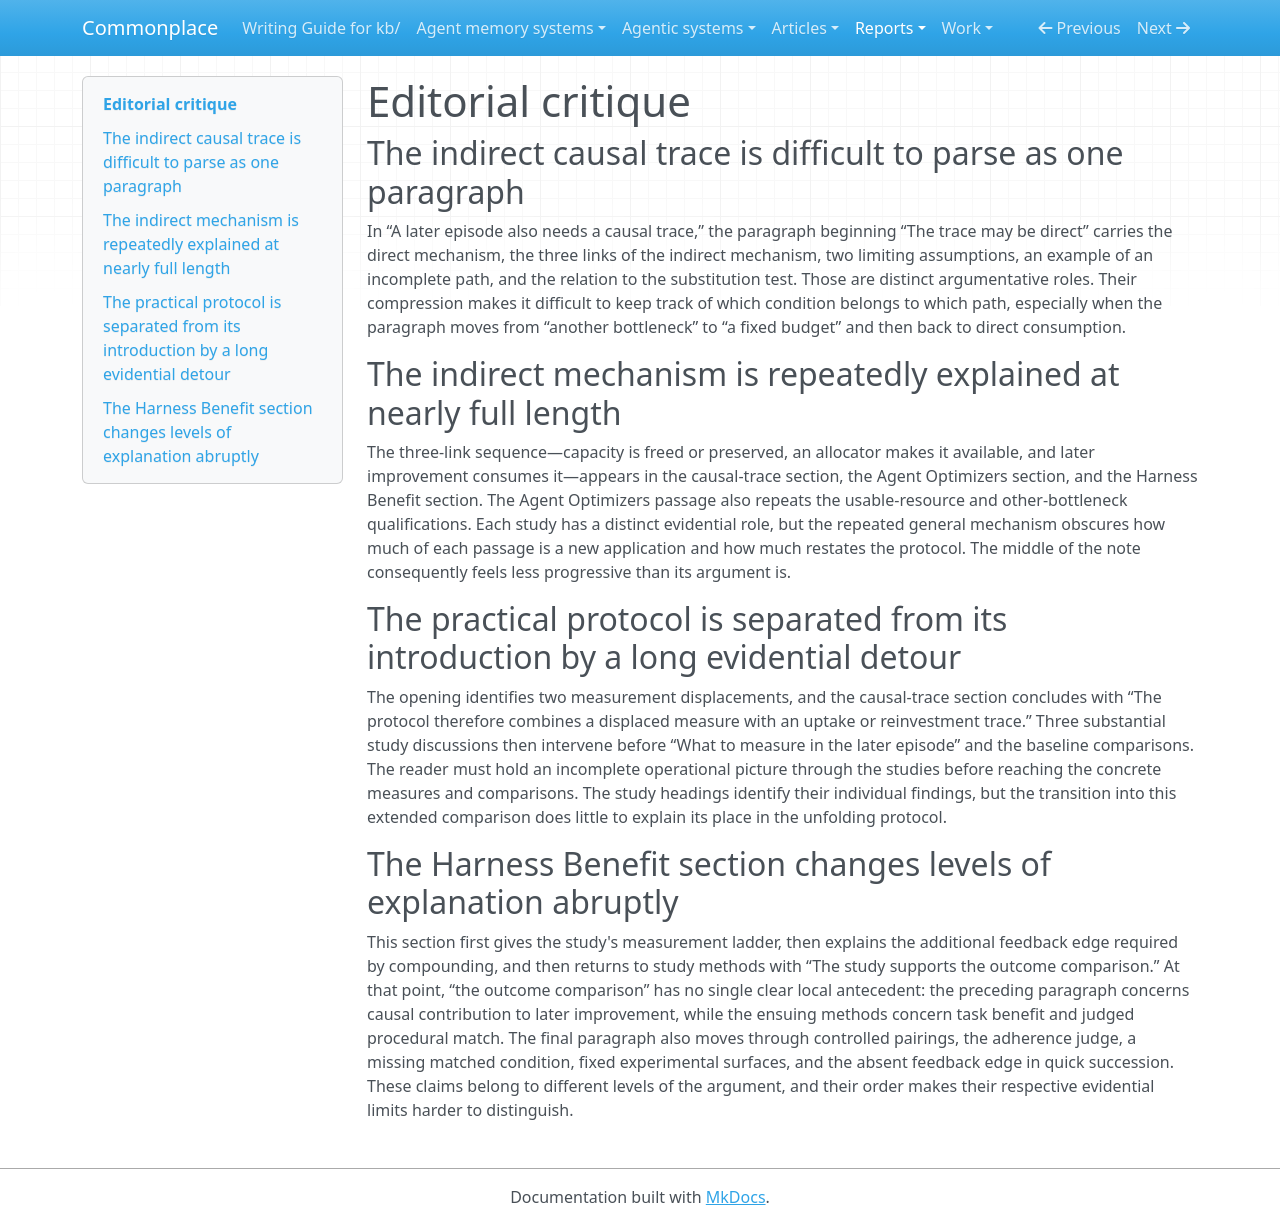

repository: zby/commonplace · page: reports/retained/autoreason-compounding-trial-20260925/captures/pass_01/critic/output/index.html · generator: mkdocs

# Editorial critique

## The indirect causal trace is difficult to parse as one paragraph

In “A later episode also needs a causal trace,” the paragraph beginning “The trace may be direct” carries the direct mechanism, the three links of the indirect mechanism, two limiting assumptions, an example of an incomplete path, and the relation to the substitution test. Those are distinct argumentative roles. Their compression makes it difficult to keep track of which condition belongs to which path, especially when the paragraph moves from “another bottleneck” to “a fixed budget” and then back to direct consumption.

## The indirect mechanism is repeatedly explained at nearly full length

The three-link sequence—capacity is freed or preserved, an allocator makes it available, and later improvement consumes it—appears in the causal-trace section, the Agent Optimizers section, and the Harness Benefit section. The Agent Optimizers passage also repeats the usable-resource and other-bottleneck qualifications. Each study has a distinct evidential role, but the repeated general mechanism obscures how much of each passage is a new application and how much restates the protocol. The middle of the note consequently feels less progressive than its argument is.

## The practical protocol is separated from its introduction by a long evidential detour

The opening identifies two measurement displacements, and the causal-trace section concludes with “The protocol therefore combines a displaced measure with an uptake or reinvestment trace.” Three substantial study discussions then intervene before “What to measure in the later episode” and the baseline comparisons. The reader must hold an incomplete operational picture through the studies before reaching the concrete measures and comparisons. The study headings identify their individual findings, but the transition into this extended comparison does little to explain its place in the unfolding protocol.

## The Harness Benefit section changes levels of explanation abruptly

This section first gives the study's measurement ladder, then explains the additional feedback edge required by compounding, and then returns to study methods with “The study supports the outcome comparison.” At that point, “the outcome comparison” has no single clear local antecedent: the preceding paragraph concerns causal contribution to later improvement, while the ensuing methods concern task benefit and judged procedural match. The final paragraph also moves through controlled pairings, the adherence judge, a missing matched condition, fixed experimental surfaces, and the absent feedback edge in quick succession. These claims belong to different levels of the argument, and their order makes their respective evidential limits harder to distinguish.
